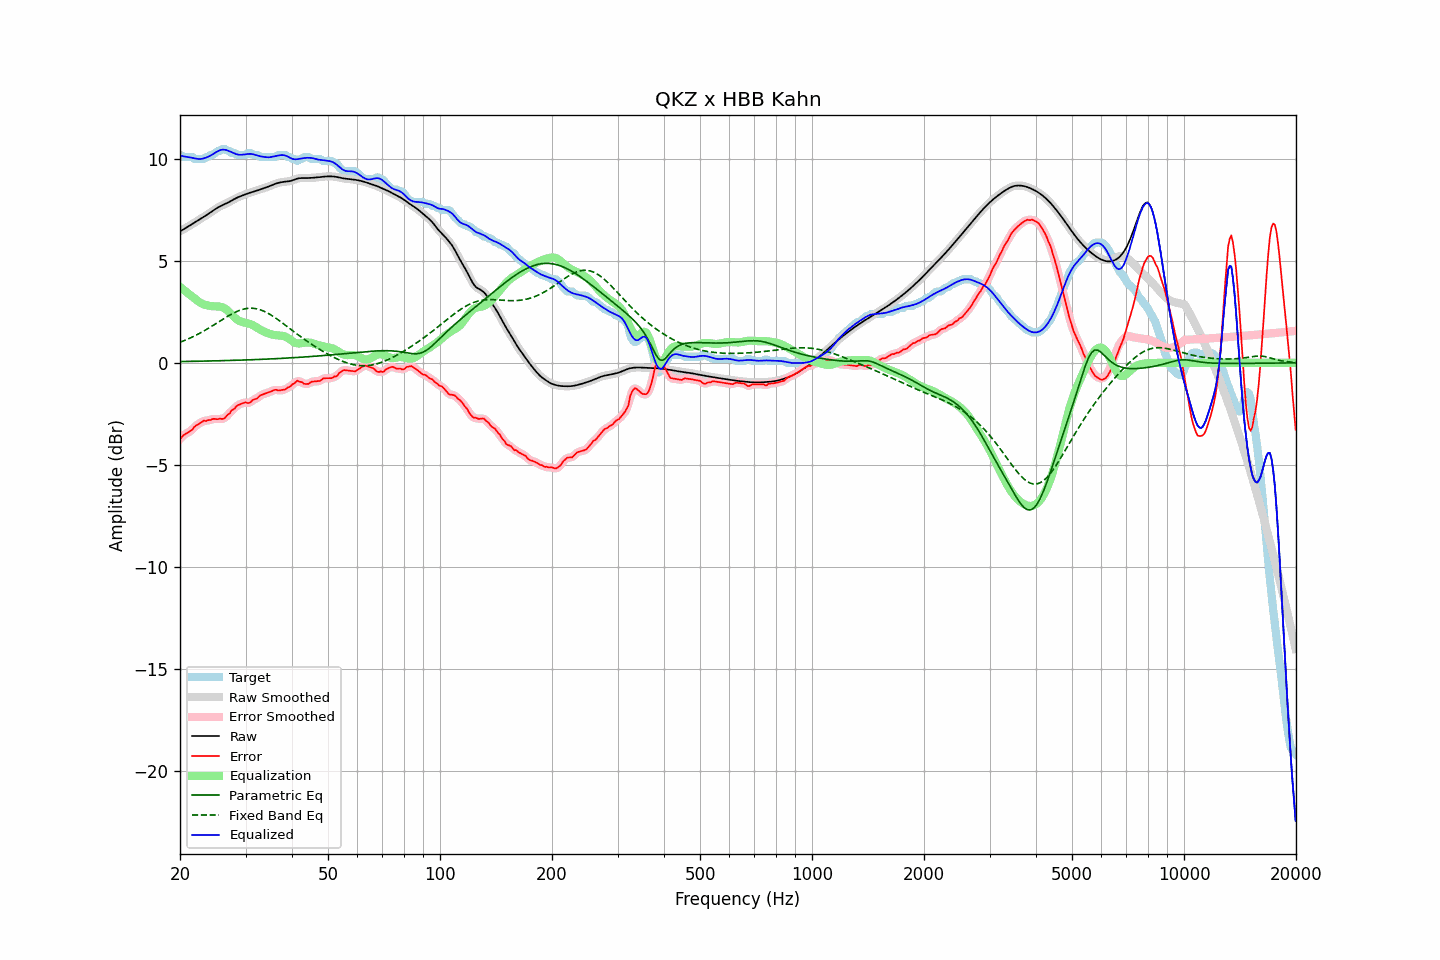

The file beside this chart, header and first rows:
frequency, raw, error, smoothed, error_smoothed, equalization, parametric_eq, fixed_band_eq, equalized_raw, equalized_smoothed, target
20.00, 6.45, -3.74, 6.45, -3.74, 3.72, 0.06, 1.01, 10.17, 10.17, 10.20
20.20, 6.49, -3.65, 6.49, -3.65, 3.66, 0.06, 1.04, 10.15, 10.15, 10.15
20.40, 6.54, -3.56, 6.54, -3.58, 3.59, 0.07, 1.07, 10.13, 10.13, 10.10
20.61, 6.58, -3.51, 6.58, -3.51, 3.53, 0.07, 1.10, 10.11, 10.11, 10.10
20.81, 6.63, -3.46, 6.63, -3.46, 3.47, 0.07, 1.13, 10.10, 10.10, 10.10
21.02, 6.68, -3.41, 6.68, -3.42, 3.41, 0.07, 1.17, 10.09, 10.09, 10.10
21.23, 6.73, -3.37, 6.73, -3.37, 3.35, 0.07, 1.20, 10.08, 10.08, 10.10
21.44, 6.78, -3.32, 6.78, -3.31, 3.28, 0.07, 1.24, 10.06, 10.06, 10.10
21.66, 6.82, -3.25, 6.82, -3.23, 3.22, 0.07, 1.28, 10.05, 10.05, 10.08
21.87, 6.87, -3.13, 6.87, -3.16, 3.16, 0.07, 1.32, 10.03, 10.03, 10.00
22.09, 6.92, -3.08, 6.92, -3.08, 3.10, 0.08, 1.36, 10.01, 10.01, 10.00
22.31, 6.97, -3.03, 6.97, -3.02, 3.03, 0.08, 1.40, 10.00, 10.00, 10.00
22.54, 7.02, -2.98, 7.02, -2.98, 2.98, 0.08, 1.44, 10.00, 10.00, 10.00
22.76, 7.07, -2.93, 7.07, -2.92, 2.93, 0.08, 1.48, 10.00, 10.00, 10.00
22.99, 7.12, -2.88, 7.12, -2.88, 2.89, 0.08, 1.52, 10.01, 10.01, 10.00
23.22, 7.17, -2.83, 7.17, -2.85, 2.86, 0.08, 1.57, 10.03, 10.03, 10.00
23.45, 7.22, -2.86, 7.22, -2.83, 2.84, 0.09, 1.61, 10.06, 10.06, 10.08
23.69, 7.27, -2.82, 7.27, -2.83, 2.82, 0.09, 1.66, 10.09, 10.09, 10.10
23.92, 7.32, -2.80, 7.32, -2.82, 2.80, 0.09, 1.71, 10.12, 10.12, 10.13
24.16, 7.38, -2.81, 7.38, -2.79, 2.79, 0.09, 1.76, 10.16, 10.16, 10.19
24.40, 7.43, -2.76, 7.43, -2.77, 2.78, 0.09, 1.81, 10.21, 10.21, 10.20
24.65, 7.49, -2.75, 7.49, -2.76, 2.77, 0.09, 1.86, 10.26, 10.26, 10.23
24.89, 7.54, -2.75, 7.54, -2.75, 2.77, 0.10, 1.90, 10.31, 10.31, 10.29
25.14, 7.59, -2.77, 7.59, -2.75, 2.77, 0.10, 1.95, 10.36, 10.36, 10.36
25.39, 7.64, -2.76, 7.64, -2.75, 2.76, 0.10, 2.00, 10.40, 10.40, 10.40
25.65, 7.68, -2.73, 7.68, -2.75, 2.75, 0.10, 2.06, 10.43, 10.43, 10.41
25.91, 7.72, -2.76, 7.72, -2.75, 2.73, 0.10, 2.11, 10.45, 10.45, 10.47
26.16, 7.75, -2.74, 7.75, -2.73, 2.70, 0.11, 2.15, 10.45, 10.45, 10.50
26.43, 7.79, -2.70, 7.79, -2.69, 2.66, 0.11, 2.20, 10.45, 10.45, 10.49
26.69, 7.83, -2.60, 7.83, -2.62, 2.60, 0.11, 2.25, 10.43, 10.43, 10.42
26.96, 7.86, -2.53, 7.87, -2.53, 2.54, 0.11, 2.30, 10.40, 10.40, 10.40
27.23, 7.91, -2.48, 7.91, -2.45, 2.46, 0.12, 2.34, 10.37, 10.37, 10.39
27.50, 7.95, -2.34, 7.95, -2.38, 2.38, 0.12, 2.39, 10.33, 10.33, 10.30
27.77, 8.00, -2.30, 8.00, -2.30, 2.30, 0.12, 2.43, 10.30, 10.30, 10.30
28.05, 8.04, -2.24, 8.04, -2.21, 2.22, 0.12, 2.47, 10.26, 10.26, 10.28
28.33, 8.08, -2.13, 8.08, -2.15, 2.15, 0.13, 2.50, 10.23, 10.23, 10.21
28.62, 8.12, -2.08, 8.12, -2.09, 2.10, 0.13, 2.54, 10.21, 10.21, 10.20
28.90, 8.15, -2.04, 8.15, -2.04, 2.05, 0.13, 2.57, 10.20, 10.20, 10.20
29.19, 8.18, -2.01, 8.18, -2.01, 2.02, 0.13, 2.60, 10.20, 10.20, 10.20
29.48, 8.21, -1.98, 8.21, -1.98, 2.00, 0.14, 2.62, 10.21, 10.21, 10.20
29.78, 8.24, -1.95, 8.24, -1.96, 1.98, 0.14, 2.64, 10.22, 10.22, 10.20
30.08, 8.27, -1.94, 8.27, -1.96, 1.96, 0.14, 2.66, 10.23, 10.23, 10.21
30.38, 8.30, -1.97, 8.30, -1.96, 1.94, 0.14, 2.67, 10.24, 10.24, 10.27
30.68, 8.33, -1.97, 8.33, -1.95, 1.92, 0.15, 2.68, 10.25, 10.25, 10.30
30.99, 8.35, -1.93, 8.35, -1.91, 1.89, 0.15, 2.68, 10.25, 10.25, 10.28
31.30, 8.38, -1.84, 8.38, -1.86, 1.86, 0.15, 2.68, 10.23, 10.23, 10.22
31.61, 8.40, -1.80, 8.40, -1.81, 1.82, 0.16, 2.67, 10.22, 10.22, 10.20
31.93, 8.42, -1.77, 8.42, -1.77, 1.77, 0.16, 2.66, 10.19, 10.19, 10.20
32.24, 8.45, -1.75, 8.45, -1.72, 1.72, 0.16, 2.64, 10.17, 10.17, 10.20
32.57, 8.48, -1.67, 8.48, -1.67, 1.67, 0.16, 2.62, 10.14, 10.14, 10.14
32.89, 8.50, -1.59, 8.50, -1.61, 1.62, 0.17, 2.60, 10.13, 10.13, 10.10
33.22, 8.53, -1.57, 8.53, -1.56, 1.58, 0.17, 2.57, 10.11, 10.11, 10.10
33.55, 8.56, -1.54, 8.56, -1.53, 1.54, 0.17, 2.54, 10.10, 10.10, 10.10
33.89, 8.58, -1.51, 8.58, -1.51, 1.51, 0.18, 2.50, 10.09, 10.09, 10.10
34.23, 8.61, -1.48, 8.61, -1.48, 1.47, 0.18, 2.46, 10.08, 10.08, 10.10
34.57, 8.64, -1.45, 8.64, -1.45, 1.44, 0.19, 2.42, 10.08, 10.08, 10.10
34.92, 8.67, -1.42, 8.67, -1.42, 1.41, 0.19, 2.37, 10.09, 10.09, 10.10
35.27, 8.71, -1.39, 8.71, -1.39, 1.39, 0.19, 2.32, 10.10, 10.10, 10.10
35.62, 8.74, -1.36, 8.74, -1.35, 1.37, 0.20, 2.27, 10.11, 10.11, 10.10
35.97, 8.77, -1.33, 8.77, -1.34, 1.36, 0.20, 2.22, 10.13, 10.13, 10.10
... 635 more rows
